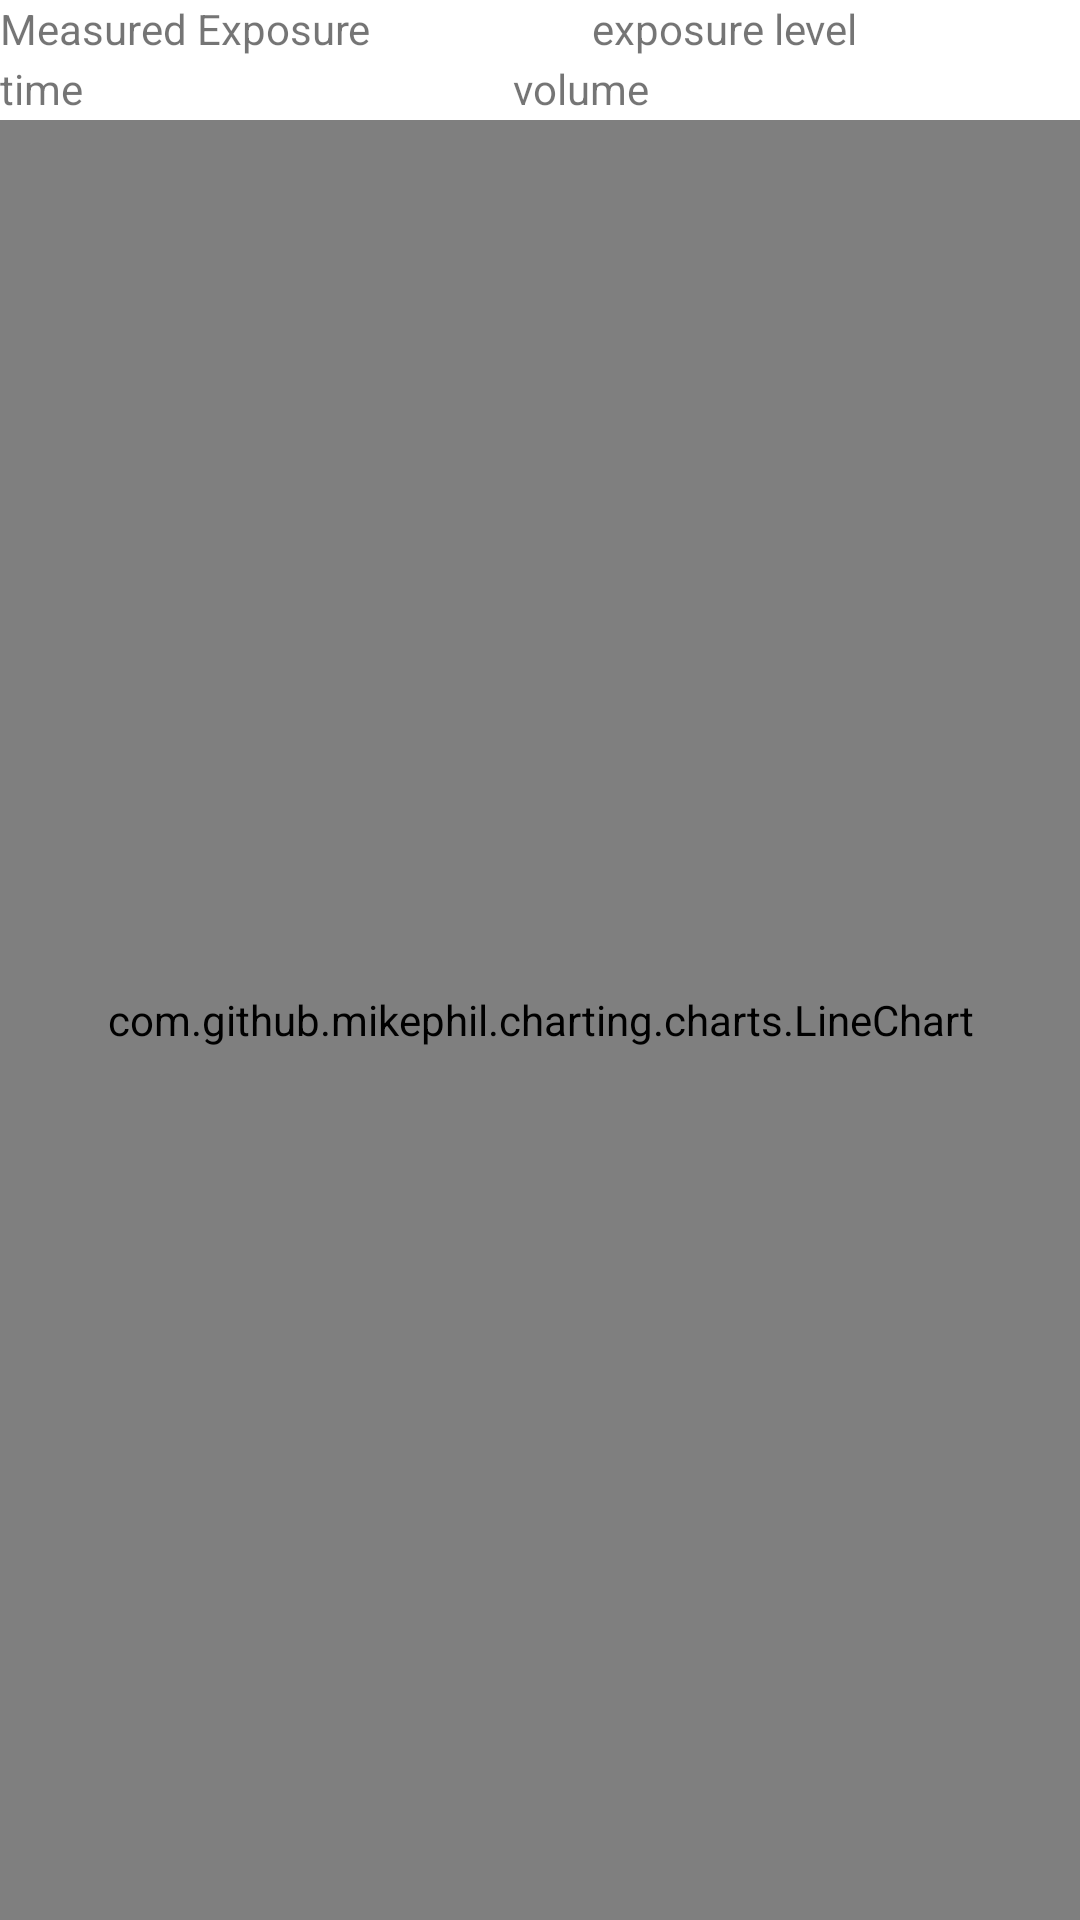

Android layout source for this screen:
<!-- AndroidManifest.xml: application theme AppTheme -->
<!-- res/layout/fragment_history.xml -->
<?xml version="1.0" encoding="utf-8"?>
<androidx.constraintlayout.widget.ConstraintLayout xmlns:android="http://schemas.android.com/apk/res/android"

    xmlns:app="http://schemas.android.com/apk/res-auto"
    android:layout_width="match_parent"
    android:layout_height="match_parent"
    android:orientation="vertical">

    <LinearLayout

        android:id="@+id/info_holder"
        android:layout_width="match_parent"
        android:layout_height="40dp"
        android:orientation="vertical"
        app:layout_constraintTop_toTopOf="parent">

        <LinearLayout
            android:id="@+id/exposure_holder"
            android:layout_width="match_parent"
            android:layout_height="20dp"
            android:orientation="horizontal">

            <TextView
                android:id="@+id/textView3"
                android:layout_width="wrap_content"
                android:layout_height="wrap_content"
                android:layout_weight="1"
                android:text="Measured Exposure" />

            <TextView
                android:id="@+id/exposure_text"
                android:layout_width="wrap_content"
                android:layout_height="wrap_content"
                android:layout_weight="1"
                android:text="exposure level" />

        </LinearLayout>

        <LinearLayout
            android:id="@+id/volume_holder"
            android:layout_width="match_parent"

            android:layout_height="20dp"
            android:orientation="horizontal">

            <TextView
                android:id="@+id/textView5"
                android:layout_width="wrap_content"
                android:layout_height="wrap_content"
                android:layout_weight="1"
                android:text="time" />

            <TextView
                android:id="@+id/timestamp_text"
                android:layout_width="wrap_content"
                android:layout_height="wrap_content"
                android:layout_weight="1" />

            <TextView
                android:id="@+id/textView7"
                android:layout_width="wrap_content"
                android:layout_height="wrap_content"
                android:layout_weight="1"
                android:text="volume" />

            <TextView
                android:id="@+id/decibel_text"
                android:layout_width="wrap_content"
                android:layout_height="wrap_content"
                android:layout_weight="1" />
        </LinearLayout>
    </LinearLayout>

    <com.github.mikephil.charting.charts.LineChart
        android:id="@+id/chart"
        android:layout_width="match_parent"
        android:layout_height="0dp"
        app:layout_constraintBottom_toBottomOf="parent"
        app:layout_constraintTop_toBottomOf="@+id/info_holder" />
</androidx.constraintlayout.widget.ConstraintLayout>
<!-- resources referenced by this layout -->
<resources>
  <style name="AppTheme" parent="Theme.MaterialComponents.Light.NoActionBar">
          
          <item name="colorPrimary">@color/colorPrimary</item>
          <item name="colorPrimaryDark">@color/colorPrimaryDark</item>
          <item name="colorAccent">@color/colorAccent</item>
  
      </style>
  <color name="colorPrimary">@color/primaryColor</color>
  <color name="colorPrimaryDark">@color/primaryDarkColor</color>
  <color name="colorAccent">@color/secondaryColor</color>
  <color name="primaryColor">#1976d2</color>
  <color name="primaryDarkColor">#004ba0</color>
  <color name="secondaryColor">#ff8f00</color>
</resources>
